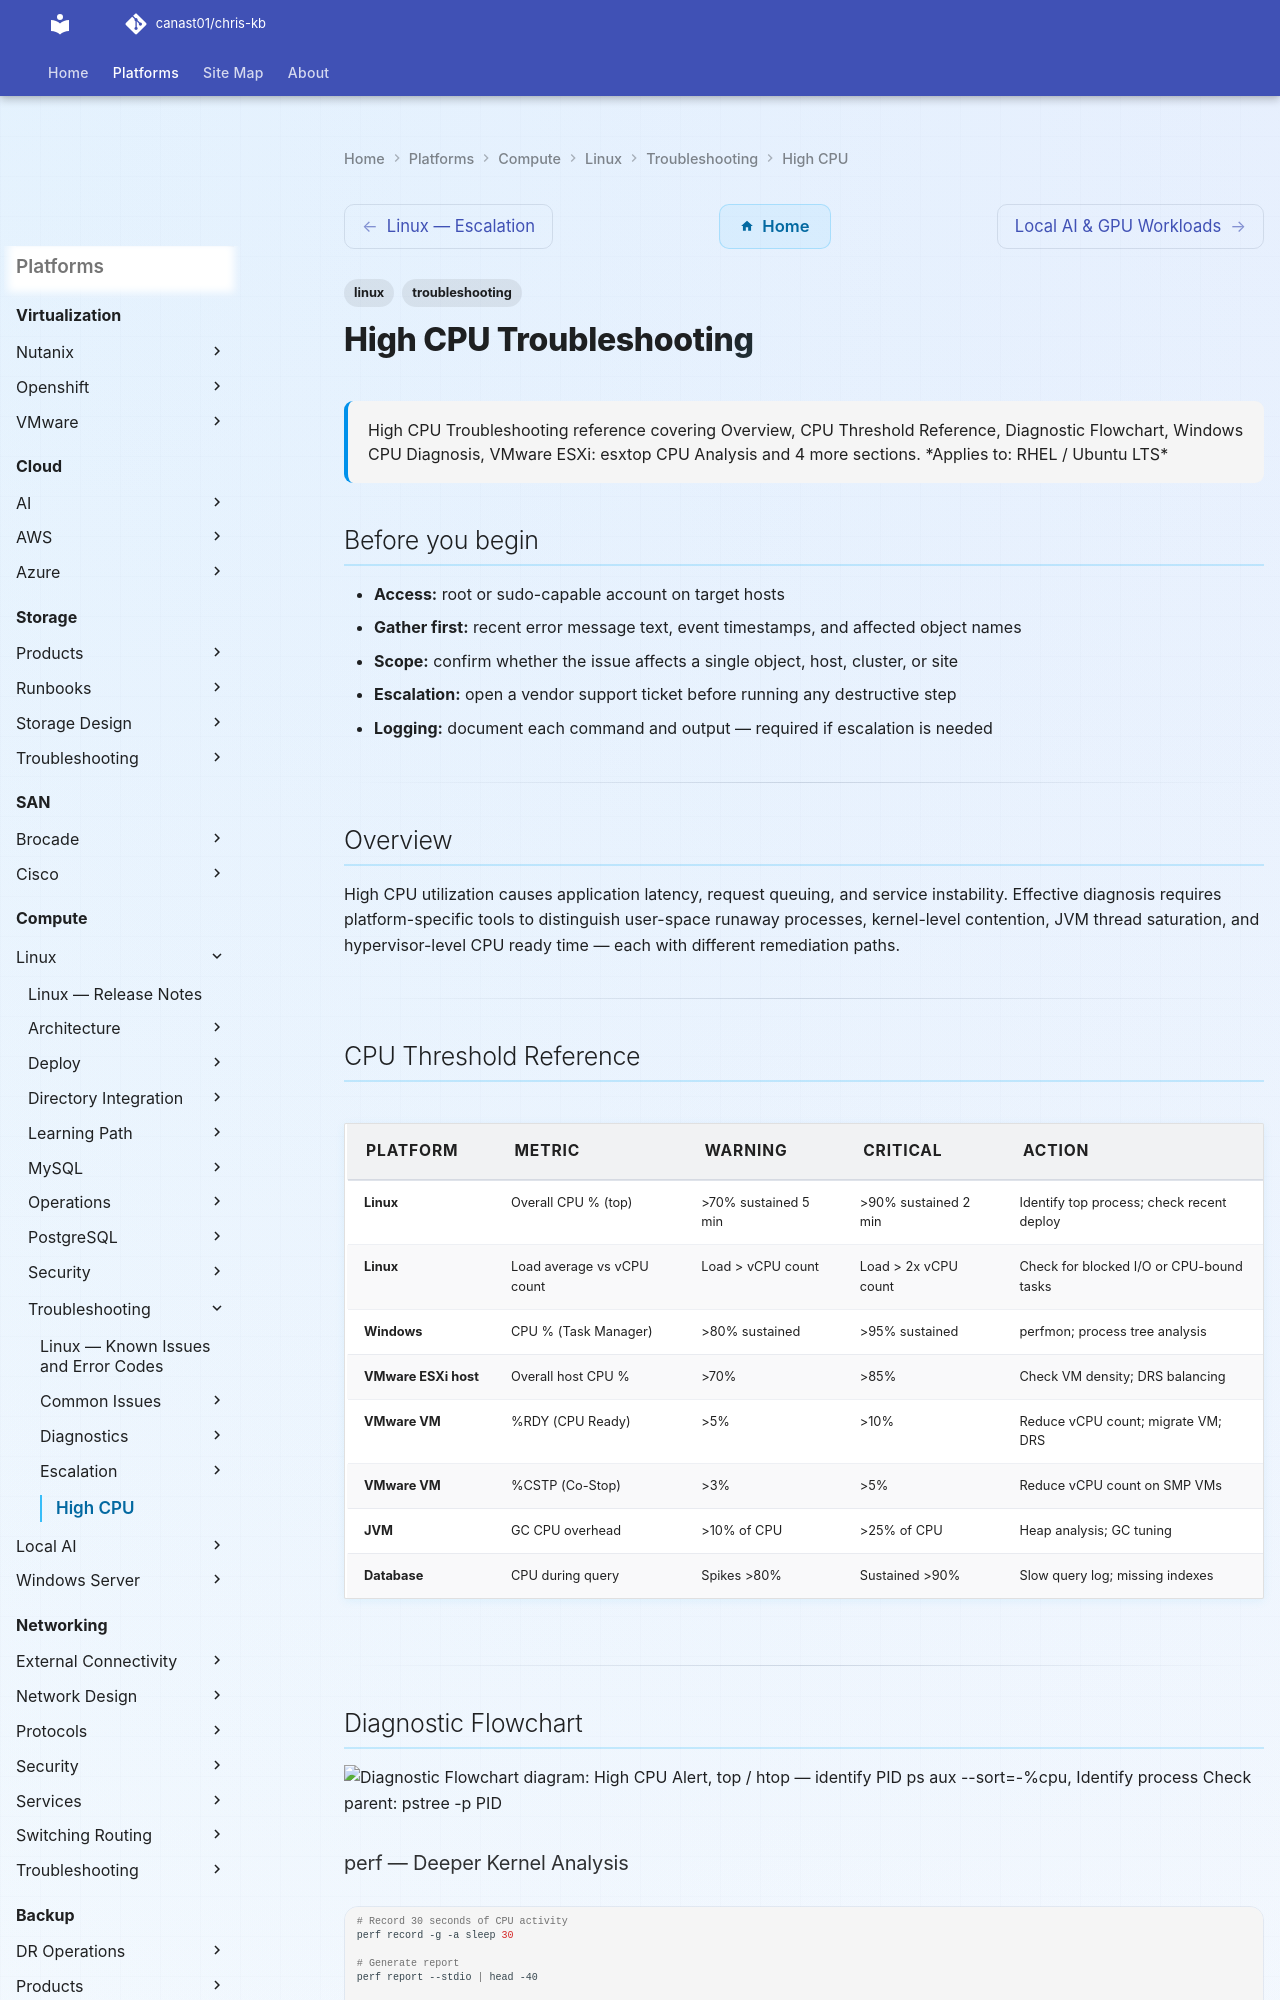

repository: canast01/chris-kb · page: compute/linux/troubleshooting/high-cpu/index.html · generator: mkdocs

---
tags:
  - linux
  - troubleshooting
search:
  boost: 1.5
description: "High CPU Troubleshooting reference covering Overview, CPU Threshold Reference, Diagnostic Flowchart, Windows CPU Diagnosis, VMware ESXi: esxtop CPU..."
---
# High CPU Troubleshooting

<div class="kb-summary">
High CPU Troubleshooting reference covering Overview, CPU Threshold Reference, Diagnostic Flowchart, Windows CPU Diagnosis, VMware ESXi: esxtop CPU Analysis and 4 more sections.

*Applies to: RHEL / Ubuntu LTS*
</div>

## Before you begin

- **Access:** root or sudo-capable account on target hosts
- **Gather first:** recent error message text, event timestamps, and affected object names
- **Scope:** confirm whether the issue affects a single object, host, cluster, or site
- **Escalation:** open a vendor support ticket before running any destructive step
- **Logging:** document each command and output — required if escalation is needed

---

## Overview

High CPU utilization causes application latency, request queuing, and service instability. Effective diagnosis requires platform-specific tools to distinguish user-space runaway processes, kernel-level contention, JVM thread saturation, and hypervisor-level CPU ready time — each with different remediation paths.

---

## CPU Threshold Reference

| Platform | Metric | Warning | Critical | Action |
|---|---|---|---|---|
| Linux | Overall CPU % (top) | >70% sustained 5 min | >90% sustained 2 min | Identify top process; check recent deploy |
| Linux | Load average vs vCPU count | Load > vCPU count | Load > 2x vCPU count | Check for blocked I/O or CPU-bound tasks |
| Windows | CPU % (Task Manager) | >80% sustained | >95% sustained | perfmon; process tree analysis |
| VMware ESXi host | Overall host CPU % | >70% | >85% | Check VM density; DRS balancing |
| VMware VM | %RDY (CPU Ready) | >5% | >10% | Reduce vCPU count; migrate VM; DRS |
| VMware VM | %CSTP (Co-Stop) | >3% | >5% | Reduce vCPU count on SMP VMs |
| JVM | GC CPU overhead | >10% of CPU | >25% of CPU | Heap analysis; GC tuning |
| Database | CPU during query | Spikes >80% | Sustained >90% | Slow query log; missing indexes |

---
